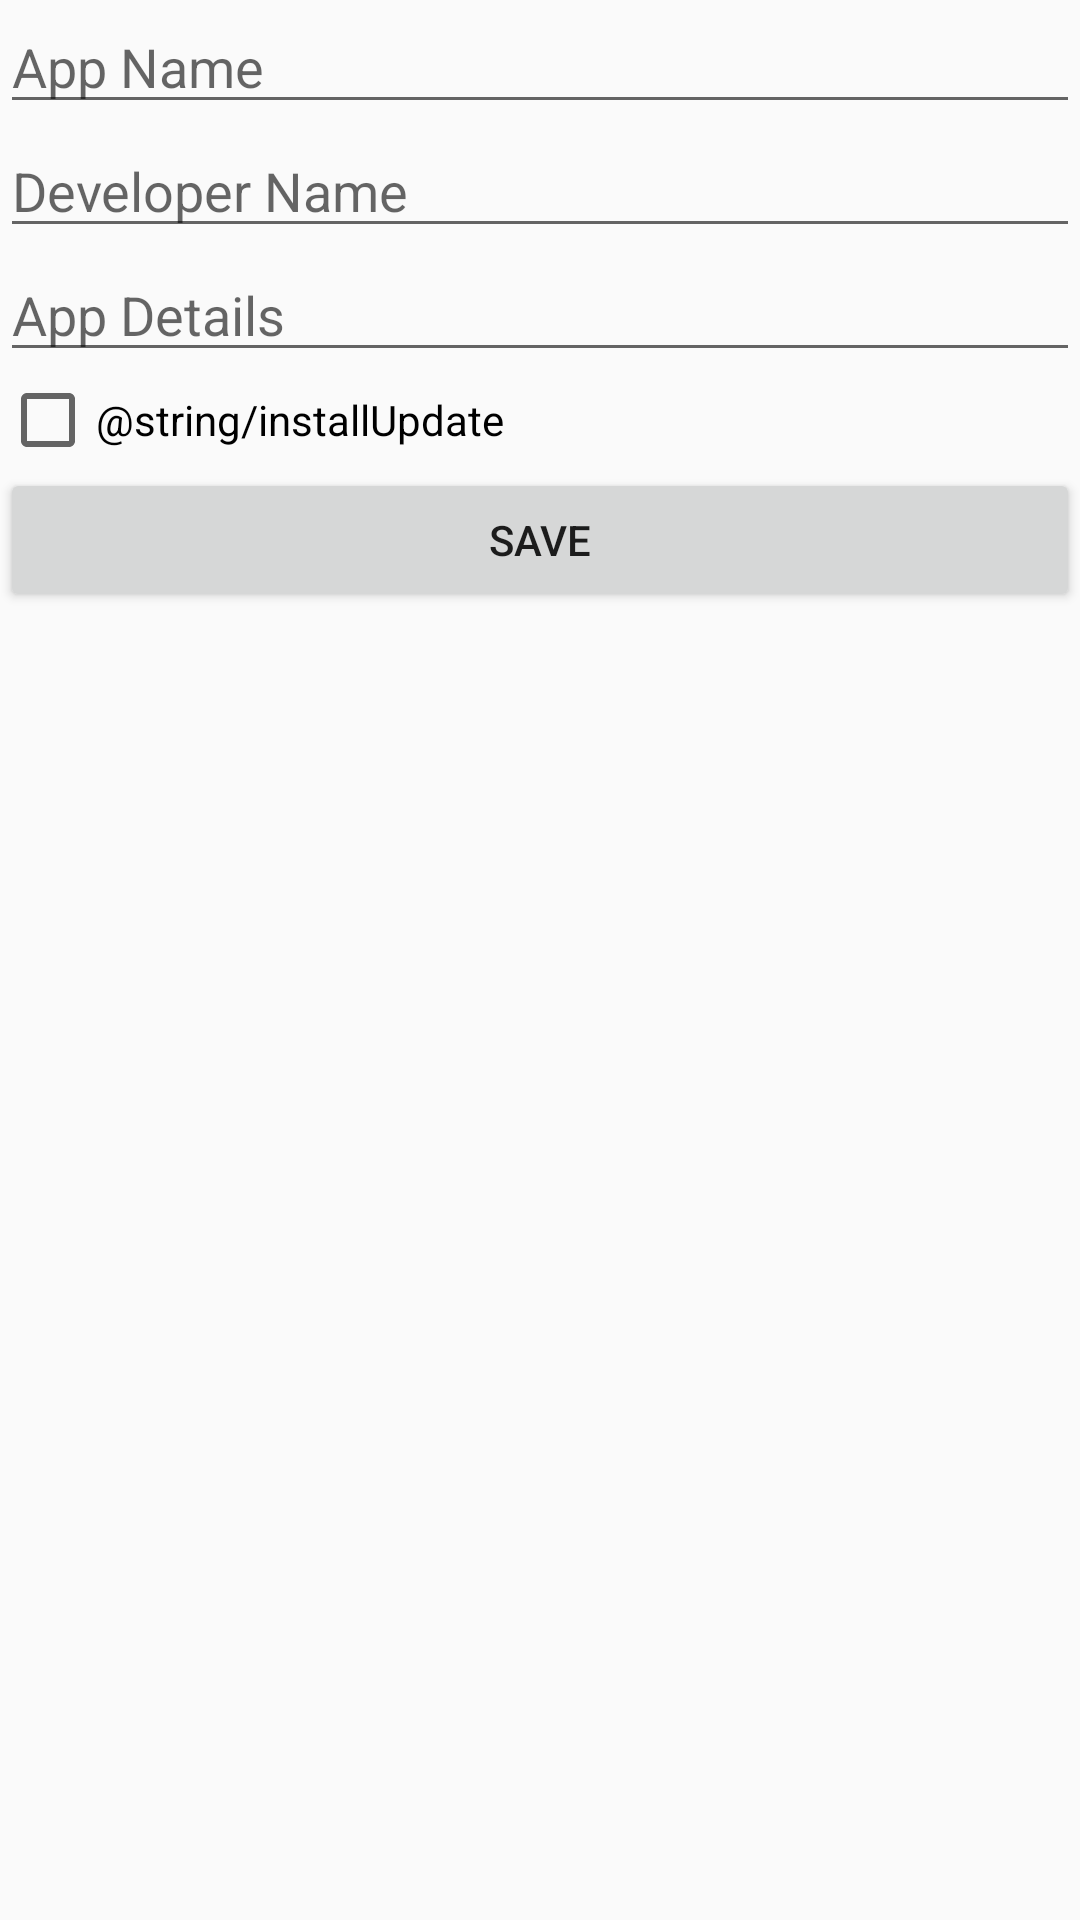

This screen was rendered from an Android layout file. Write that file and the resources it references.
<!-- AndroidManifest.xml: application theme AppTheme -->
<!-- res/layout/activity_install.xml -->
<?xml version="1.0" encoding="utf-8"?>
<LinearLayout xmlns:android="http://schemas.android.com/apk/res/android"
    android:orientation="vertical" android:layout_width="match_parent"
    android:layout_margin="@dimen/activity_vertical_margin"
    android:layout_height="match_parent">
    <EditText
        android:id="@+id/install_txtNameAPP"
        android:hint="@string/installNameAPP"
        android:layout_width="match_parent"
        android:layout_height="wrap_content" />
    <EditText
        android:id="@+id/install_txtNameDev"
        android:hint="@string/installNameDev"
        android:layout_width="match_parent"
        android:layout_height="wrap_content" />
    <EditText
        android:id="@+id/install_txtAppDetails"
        android:hint="@string/installAppDetails"
        android:inputType="textMultiLine"
        android:layout_width="match_parent"
        android:layout_height="wrap_content" />
    <CheckBox
        android:id="@+id/install_chkInstall"
        android:text="@string/installUpdate"
        android:layout_width="match_parent"
        android:layout_height="wrap_content" />
    <Button
        android:id="@+id/install_btnInstall"
        android:text="@string/installBtnSave"
        android:layout_width="match_parent"
        android:layout_height="wrap_content" />
</LinearLayout>
<!-- resources referenced by this layout -->
<resources>
  <dimen name="activity_vertical_margin">16dp</dimen>
  <string name="installAppDetails">App Details</string>
  <string name="installBtnSave">Save</string>
  <string name="installNameAPP">App Name</string>
  <string name="installNameDev">Developer Name</string>
  <style name="AppTheme" parent="Theme.AppCompat.Light.DarkActionBar">
          
          <item name="colorPrimary">@color/colorPrimary</item>
          <item name="colorPrimaryDark">@color/colorPrimaryDark</item>
          <item name="colorAccent">@color/colorAccent</item>
      </style>
  <!-- not gathered from this repository: default colours our renderer supplied (Android Studio template values) -->
  <color name="colorPrimary">#FF6200EE</color>
  <color name="colorPrimaryDark">#FF3700B3</color>
  <color name="colorAccent">#FF03DAC5</color>
</resources>
